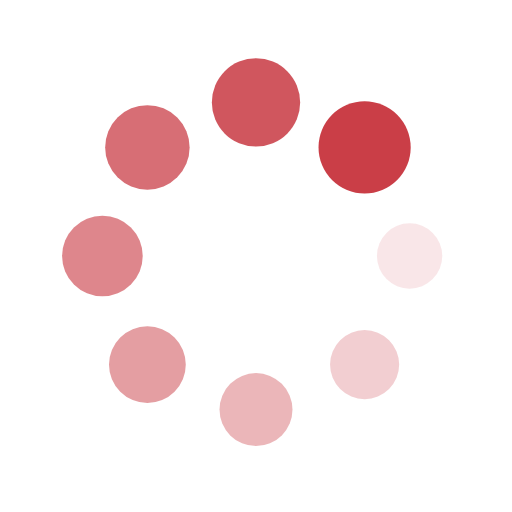
t = 0.00 s
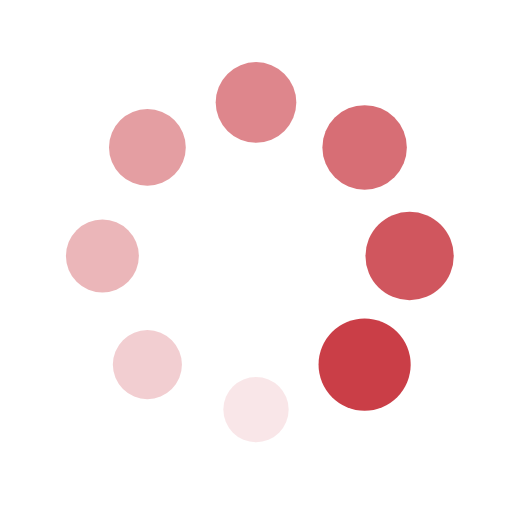
t = 0.25 s
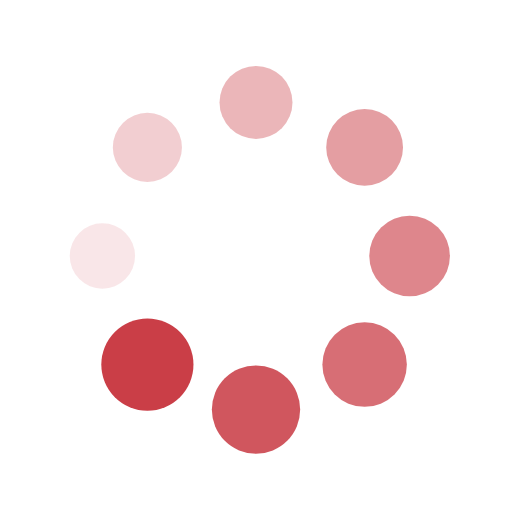
t = 0.50 s
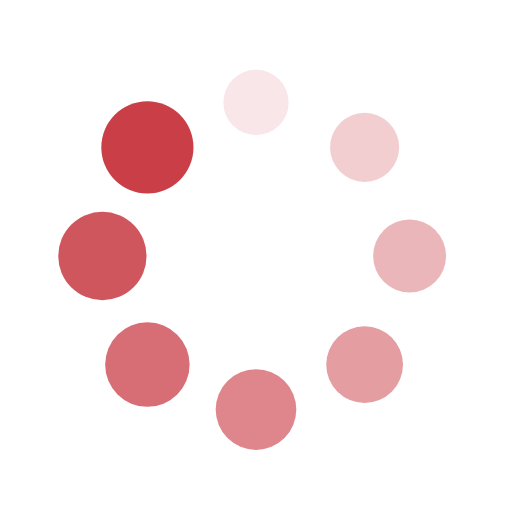
t = 0.75 s

The animated SVG that drew these frames (rendered in a browser with its animation timeline set to each time). Animation: 16 SMIL elements (animate=8,animateTransform=8); one cycle of 1.00 s, repeats indefinitely.

<?xml version="1.0" encoding="utf-8"?>
<svg xmlns="http://www.w3.org/2000/svg" xmlns:xlink="http://www.w3.org/1999/xlink" style="margin: auto; background: none; display: block; shape-rendering: auto;" width="200px" height="200px" viewBox="0 0 100 100" preserveAspectRatio="xMidYMid">
<g transform="translate(80,50)">
<g transform="rotate(0)">
<circle cx="0" cy="0" r="6" fill="#ca3e47" fill-opacity="1">
  <animateTransform attributeName="transform" type="scale" begin="-0.875s" values="1.5 1.5;1 1" keyTimes="0;1" dur="1s" repeatCount="indefinite"></animateTransform>
  <animate attributeName="fill-opacity" keyTimes="0;1" dur="1s" repeatCount="indefinite" values="1;0" begin="-0.875s"></animate>
</circle>
</g>
</g><g transform="translate(71.21320343559643,71.21320343559643)">
<g transform="rotate(45)">
<circle cx="0" cy="0" r="6" fill="#ca3e47" fill-opacity="0.875">
  <animateTransform attributeName="transform" type="scale" begin="-0.75s" values="1.5 1.5;1 1" keyTimes="0;1" dur="1s" repeatCount="indefinite"></animateTransform>
  <animate attributeName="fill-opacity" keyTimes="0;1" dur="1s" repeatCount="indefinite" values="1;0" begin="-0.75s"></animate>
</circle>
</g>
</g><g transform="translate(50,80)">
<g transform="rotate(90)">
<circle cx="0" cy="0" r="6" fill="#ca3e47" fill-opacity="0.75">
  <animateTransform attributeName="transform" type="scale" begin="-0.625s" values="1.5 1.5;1 1" keyTimes="0;1" dur="1s" repeatCount="indefinite"></animateTransform>
  <animate attributeName="fill-opacity" keyTimes="0;1" dur="1s" repeatCount="indefinite" values="1;0" begin="-0.625s"></animate>
</circle>
</g>
</g><g transform="translate(28.786796564403577,71.21320343559643)">
<g transform="rotate(135)">
<circle cx="0" cy="0" r="6" fill="#ca3e47" fill-opacity="0.625">
  <animateTransform attributeName="transform" type="scale" begin="-0.5s" values="1.5 1.5;1 1" keyTimes="0;1" dur="1s" repeatCount="indefinite"></animateTransform>
  <animate attributeName="fill-opacity" keyTimes="0;1" dur="1s" repeatCount="indefinite" values="1;0" begin="-0.5s"></animate>
</circle>
</g>
</g><g transform="translate(20,50.00000000000001)">
<g transform="rotate(180)">
<circle cx="0" cy="0" r="6" fill="#ca3e47" fill-opacity="0.5">
  <animateTransform attributeName="transform" type="scale" begin="-0.375s" values="1.5 1.5;1 1" keyTimes="0;1" dur="1s" repeatCount="indefinite"></animateTransform>
  <animate attributeName="fill-opacity" keyTimes="0;1" dur="1s" repeatCount="indefinite" values="1;0" begin="-0.375s"></animate>
</circle>
</g>
</g><g transform="translate(28.78679656440357,28.786796564403577)">
<g transform="rotate(225)">
<circle cx="0" cy="0" r="6" fill="#ca3e47" fill-opacity="0.375">
  <animateTransform attributeName="transform" type="scale" begin="-0.25s" values="1.5 1.5;1 1" keyTimes="0;1" dur="1s" repeatCount="indefinite"></animateTransform>
  <animate attributeName="fill-opacity" keyTimes="0;1" dur="1s" repeatCount="indefinite" values="1;0" begin="-0.25s"></animate>
</circle>
</g>
</g><g transform="translate(49.99999999999999,20)">
<g transform="rotate(270)">
<circle cx="0" cy="0" r="6" fill="#ca3e47" fill-opacity="0.25">
  <animateTransform attributeName="transform" type="scale" begin="-0.125s" values="1.5 1.5;1 1" keyTimes="0;1" dur="1s" repeatCount="indefinite"></animateTransform>
  <animate attributeName="fill-opacity" keyTimes="0;1" dur="1s" repeatCount="indefinite" values="1;0" begin="-0.125s"></animate>
</circle>
</g>
</g><g transform="translate(71.21320343559643,28.78679656440357)">
<g transform="rotate(315)">
<circle cx="0" cy="0" r="6" fill="#ca3e47" fill-opacity="0.125">
  <animateTransform attributeName="transform" type="scale" begin="0s" values="1.5 1.5;1 1" keyTimes="0;1" dur="1s" repeatCount="indefinite"></animateTransform>
  <animate attributeName="fill-opacity" keyTimes="0;1" dur="1s" repeatCount="indefinite" values="1;0" begin="0s"></animate>
</circle>
</g>
</g>
<!-- [ldio] generated by https://loading.io/ --></svg>
